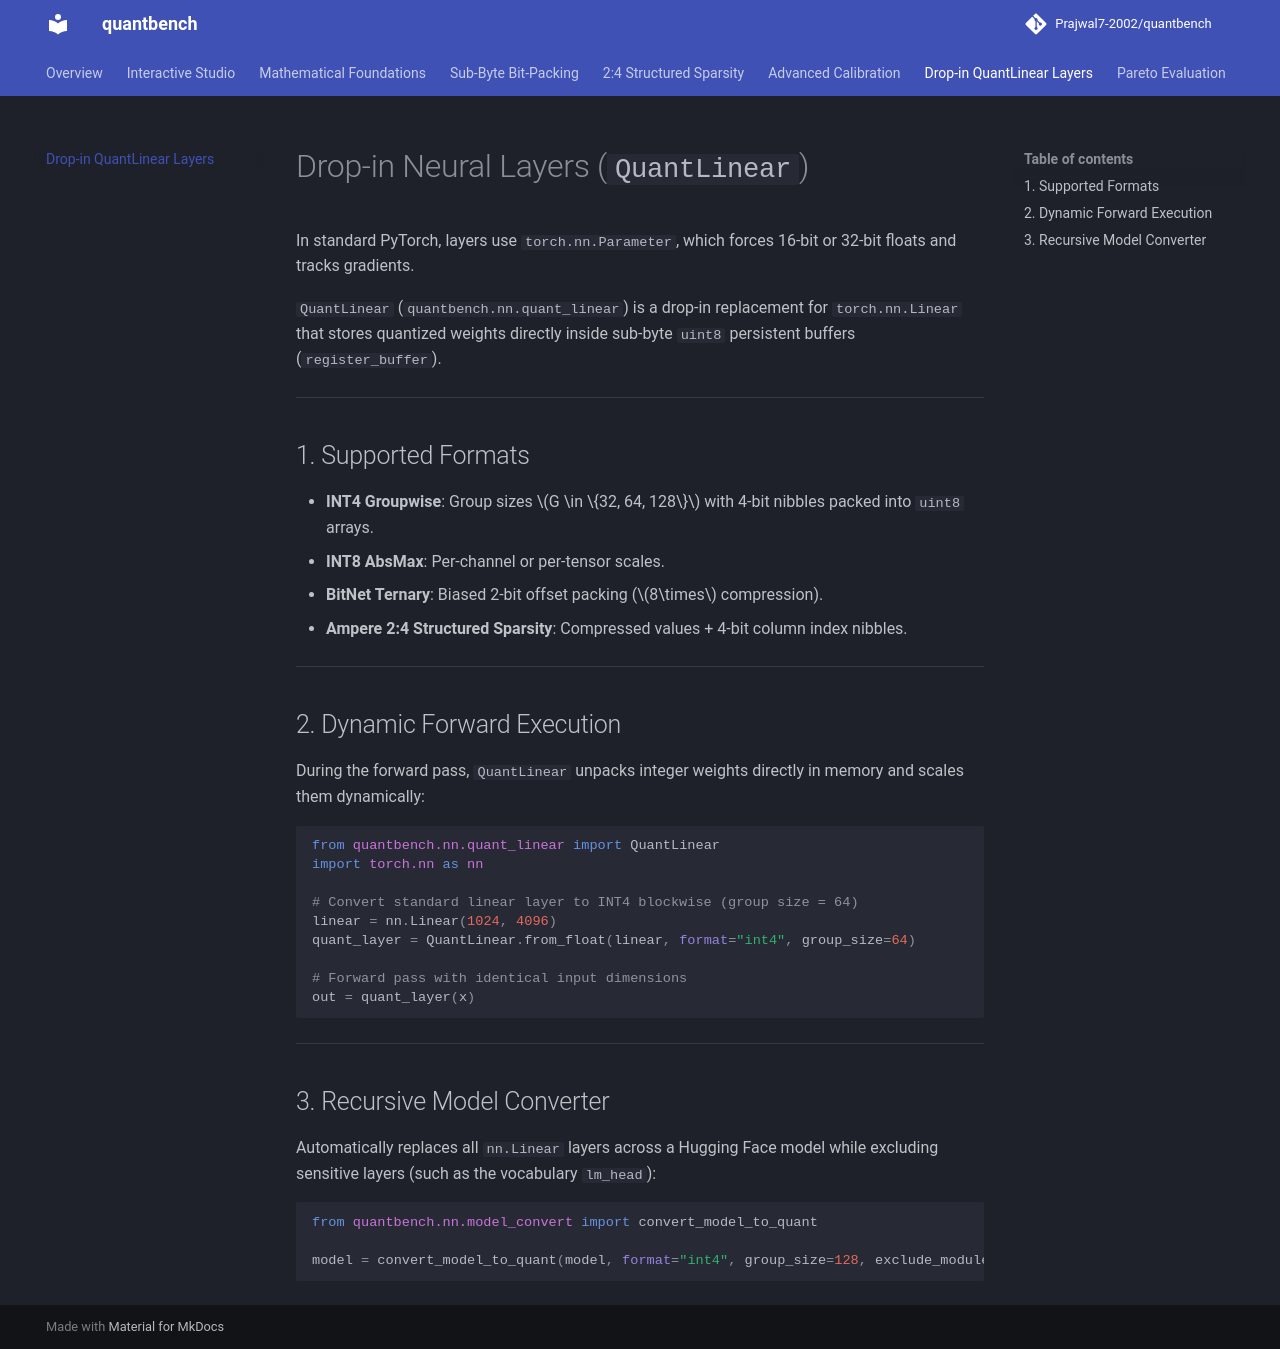

repository: Prajwal7-2002/quantbench · page: quant-linear/index.html · generator: mkdocs

# Drop-in Neural Layers (`QuantLinear`)

In standard PyTorch, layers use `torch.nn.Parameter`, which forces 16-bit or 32-bit floats and tracks gradients.

`QuantLinear` (`quantbench.nn.quant_linear`) is a drop-in replacement for `torch.nn.Linear` that stores quantized weights directly inside sub-byte `uint8` persistent buffers (`register_buffer`).

---

## 1. Supported Formats

* **INT4 Groupwise**: Group sizes $G \in \{32, 64, 128\}$ with 4-bit nibbles packed into `uint8` arrays.
* **INT8 AbsMax**: Per-channel or per-tensor scales.
* **BitNet Ternary**: Biased 2-bit offset packing ($8\times$ compression).
* **Ampere 2:4 Structured Sparsity**: Compressed values + 4-bit column index nibbles.

---

## 2. Dynamic Forward Execution

During the forward pass, `QuantLinear` unpacks integer weights directly in memory and scales them dynamically:

```python
from quantbench.nn.quant_linear import QuantLinear
import torch.nn as nn

# Convert standard linear layer to INT4 blockwise (group size = 64)
linear = nn.Linear(1024, 4096)
quant_layer = QuantLinear.from_float(linear, format="int4", group_size=64)

# Forward pass with identical input dimensions
out = quant_layer(x)
```

---

## 3. Recursive Model Converter

Automatically replaces all `nn.Linear` layers across a Hugging Face model while excluding sensitive layers (such as the vocabulary `lm_head`):

```python
from quantbench.nn.model_convert import convert_model_to_quant

model = convert_model_to_quant(model, format="int4", group_size=128, exclude_modules=["lm_head"])
```
